19-way image classification set "terbisa-cls-v2" from GitHub (nirmalasz/isyara); label vocabulary: anda, apa, berhenti, bodoh, cantik, halo, hati hati, lelah, maaf, makan, mau, membaca, nama, sama sama, saya, siapa, sombong, takut, terima kasih.

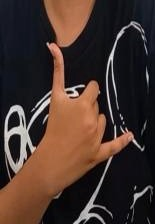
Label: sama sama

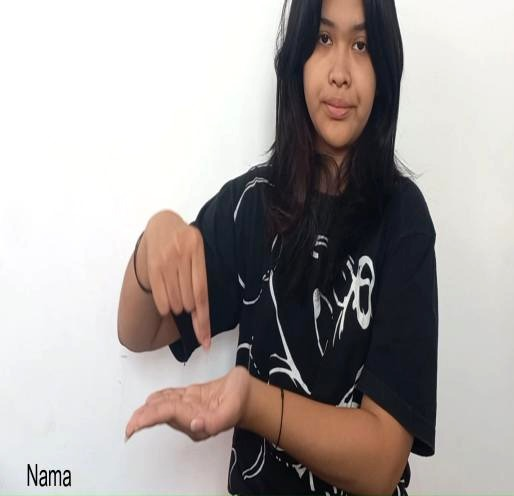
Label: nama

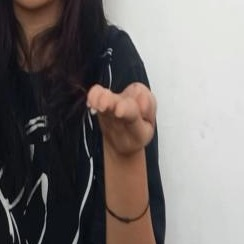
Label: terima kasih

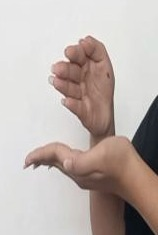
Label: membaca

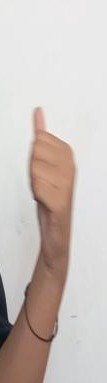
Label: siapa

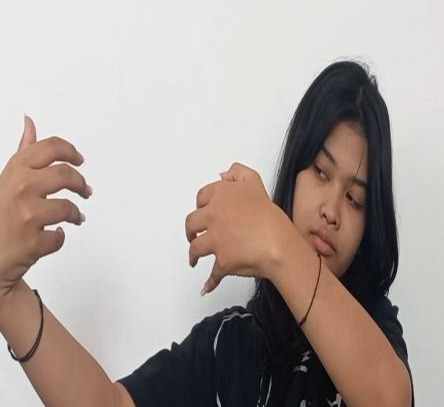
Label: lelah
